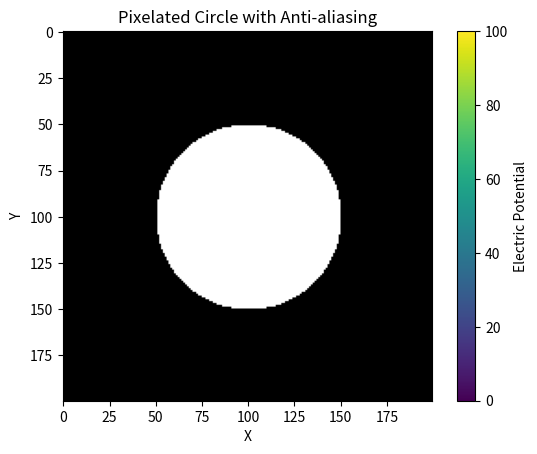

This chart was generated by the following Python code:
import numpy as np

def solve_laplace_equation(grid_size, condition_enforcer:'function'):
    """Solves the Laplace equation using a finite difference scheme.

    Args:
        grid_size: A tuple (x_size, y_size) specifying the grid dimensions.
        boundary_conditions: A NumPy array representing the boundary conditions.

    Returns:
        A NumPy array representing the electric potential at all grid points.
    """

    x_size, y_size = grid_size
    potential = np.zeros((x_size, y_size))
    potential = condition_enforcer(potential)

    #Iterate until convergence
    while True: 
        potential_new = np.copy(potential)
        max_diff = 0

        potential_new[1:-1, 1:-1] = 0.25 * (potential[:-2, 1:-1] + potential[2:, 1:-1] + potential[1:-1, :-2] + potential[1:-1, 2:])
        potential_new = condition_enforcer(potential_new)
        max_diff = np.max(np.abs(potential_new - potential))

        potential = potential_new 

        if max_diff < 1e-6:
            break

    return potential

# Example usage
grid_size = (50, 50)


def condition(state_grid:np.ndarray):
    state_grid[0,:] = 100 # Set Boundary Condtition
    return state_grid

potential = solve_laplace_equation(grid_size, condition_enforcer=condition)

import matplotlib.pyplot as plt
plt.imshow(potential, cmap='viridis')
plt.colorbar(label='Electric Potential')
plt.title('Electric Potential Distribution')
plt.xlabel('X')
plt.ylabel('Y')
plt.show()

import numpy as np
from scipy.ndimage import gaussian_filter

def create_pixelated_circle(size, radius, antialias_sigma=1):
    """Generates a pixelated circle with anti-aliasing.

    Args:
        size: A tuple (width, height) specifying the image dimensions.
        radius: The radius of the circle.
        antialias_sigma: The standard deviation for Gaussian blurring (anti-aliasing).

    Returns:
        A NumPy array representing the pixelated circle.
    """

    width, height = size
    center_x, center_y = width // 2, height // 2
    grid_x, grid_y = np.mgrid[:width, :height]
    circle_mask = (grid_x - center_x)**2 + (grid_y - center_y)**2 <= radius**2

    # Apply anti-aliasing using Gaussian blur
    blurred_circle = gaussian_filter(circle_mask.astype(float), sigma=antialias_sigma)

    # Threshold to create a binary image (0 or 1)
    pixelated_circle = np.where(blurred_circle > 0.5, 1, 0)

    return pixelated_circle

# Example usage
circle_size = (200, 200)
circle_radius = 50
pixelated_circle = create_pixelated_circle(circle_size, circle_radius, antialias_sigma=2)

plt.imshow(pixelated_circle, cmap='gray')
plt.title('Pixelated Circle with Anti-aliasing')
plt.show()
